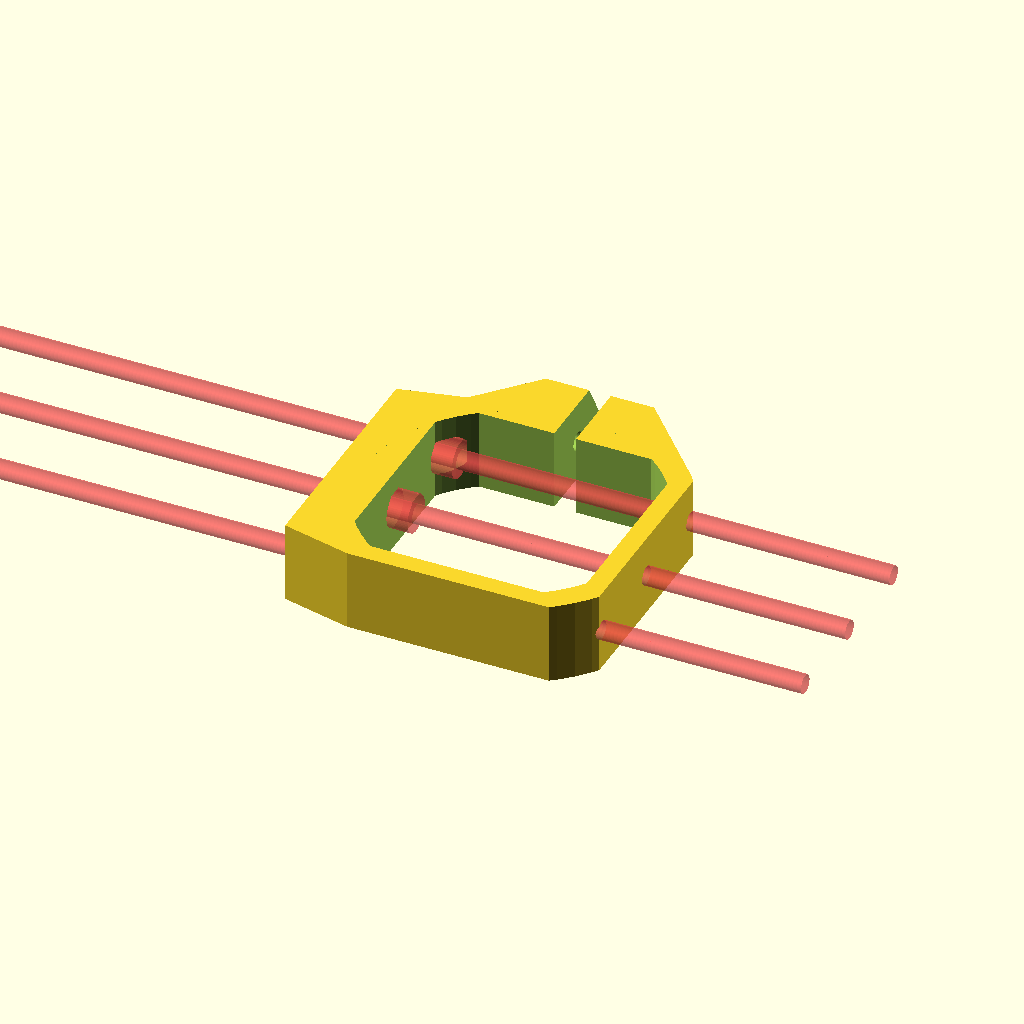
Cell 1: rendered with the file's own defaults.
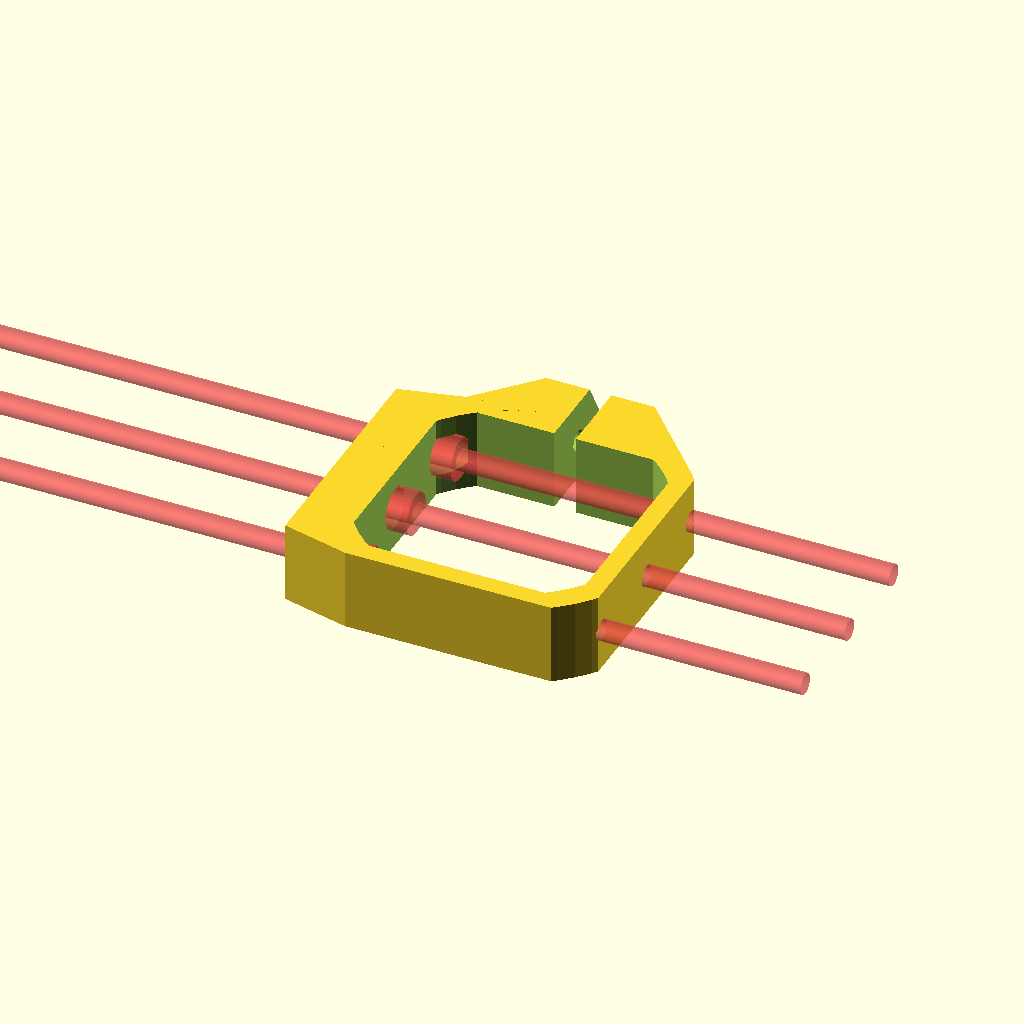
Cell 2: the same model with slop = 0.4.
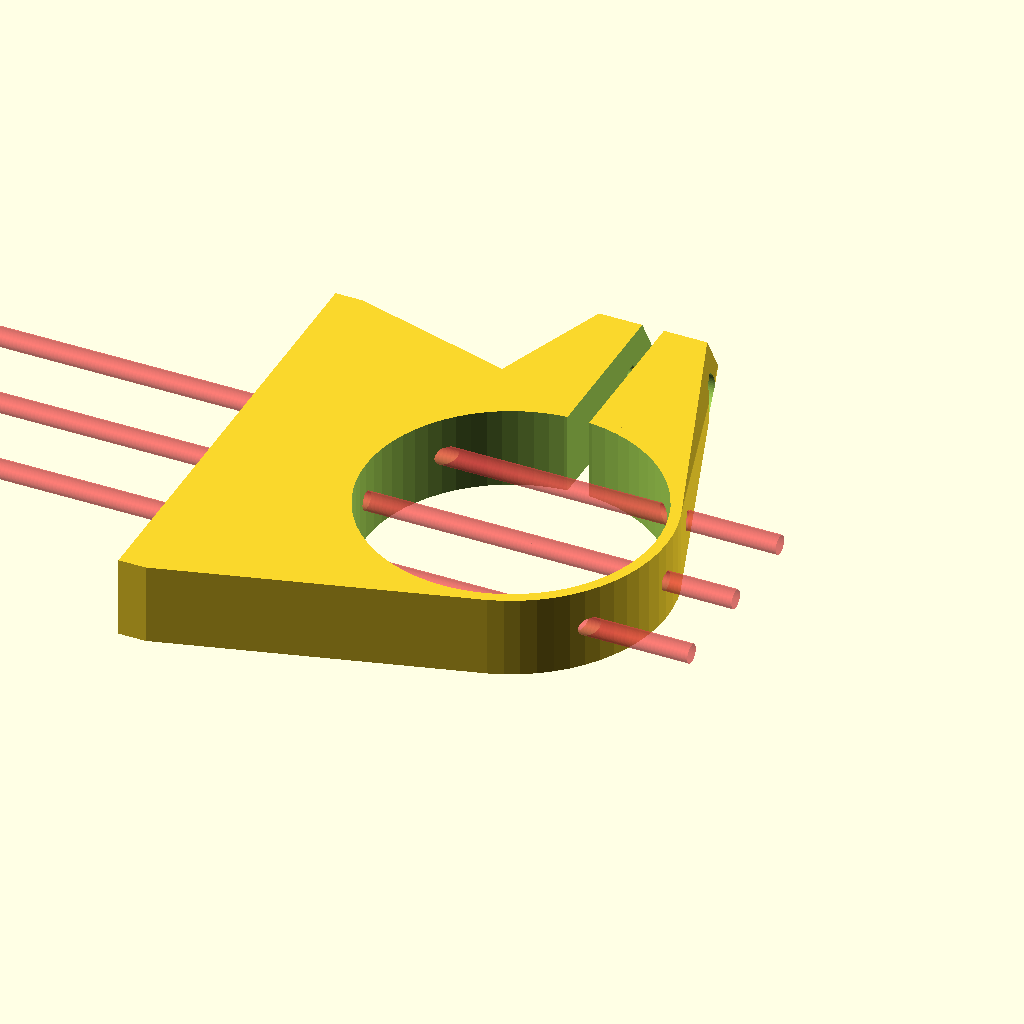
Cell 3: the same model with motor_w = 84.
All cells are drawn from one camera (rotation 55°, 0°, 25°, orthographic, colour scheme Cornfield), so only the parameter changes between them.
The OpenSCAD source (bg8/x_axis/extruder_mount.scad):
slop=.2;

//english sizes - 6-32 - for graber i3 clamp
632_dia = 3.5;
632_rad = 632_dia/2+slop;
bolt_rad = 632_rad;
632_nut_rad = 8.25/cos(45)/2;
nut_rad = 632_nut_rad;
632_cap_dia = 6.5;
632_cap_rad = 632_cap_dia/2+slop;
632_cap_height = 2+slop;
632_nut_height = 5;


m3_nut_rad = 6.01/2+slop;
m3_nut_height = 2.4;
m3_rad = 3/2+slop;
m3_cap_rad = 3.25;


wall=4;
motor_w = 42;
motor_r = 52/2;

mount_sep = 35;  //needs to match ext_offset from x-carriage.scad

$fn=60;

extruder_mount(offset=-3, mount_screw_rad=m3_rad, fan_mount=0);

//attaches the motor with one or two screws.
module extruder_mount(screws = 1, flip=0, fan_mount=0, mount_screw_rad = 632_rad, angle=0, height=15, offset=-1, motor_offset=1){
	echo(height);
	wall=4;
	lower_hole_sep = 47.5;
	lower_hole_rad = 6+slop;
	lower_hole_height = -7.5;
	lower_hole_depth = 6;

	hole_sep=30;
	fan_hole_sep = 32;
	fan_offset= 5;
	
	scale_slop = 1.02;
	scale_size = (motor_w+wall+wall)/motor_w;
	difference(){
		union(){
			hull(){
				//strap
				scale([scale_size,scale_size,1]) motor_base(h=height);

				//clamp
				translate([0,motor_w/2+wall+632_rad+wall,height/2]) rotate([0,90,0]) clamp(height=height, 1);			
			}

			//mount base
			hull(){
				scale([scale_size,scale_size,1]) motor_base(h=height);
				translate([-motor_w/2-wall-wall/2+.05+1+offset,0,height/2]) rotate([0,0,angle]) cube([wall+1,motor_w+wall/2,height], center=true);

				if(screws == 2){
					translate([-motor_w/2-wall-wall,0,height/2+hole_sep]) rotate([0,0,angle]) rotate([0,90,0]) cylinder(r=632_cap_rad+wall-.75, h=wall+1);
				}
			}

			//strengthen the vertical mount
			if(screws == 2){
				difference(){
					hull(){
						translate([-motor_w/2-wall/2+.05+1,0,height/2]) cube([wall+2,motor_w,height], center=true);

						translate([-motor_w/2-wall,0,height/2+hole_sep]) rotate([0,90,0]) cylinder(r=632_cap_rad+wall-.75, h=wall+2);
					}

					hull(){
						translate([-motor_w/2-wall+1+wall,0,height+wall]) rotate([90,0,0]) scale([1,1,1]) cylinder(r=wall, h=motor_w+wall*2, center=true, $fn=90);
                                                translate([-motor_w/2-wall+10+wall,0,height+wall]) rotate([90,0,0]) scale([1,1,1]) cylinder(r=wall, h=motor_w+wall*2, center=true, $fn=90);
						translate([-motor_w/2-wall+1+wall,0,height+wall*2+hole_sep]) rotate([90,0,0]) cylinder(r=wall, h=motor_w+wall, center=true);
					}
				}
			}

			//add a fan mount
			if(fan_mount==1){
				for(i=[-1,1]) translate([fan_hole_sep/2*i, -motor_w/2-wall, 0]) hull(){
					cylinder(r=wall+m3_rad, h=wall*2);
					translate([0, -fan_offset, 0]) cylinder(r=wall+m3_rad, h=wall*2);
				}
			}
		}

		//slit
		translate([0,motor_w/2,height/2]) cube([wall,motor_w,height+1],center=true);

		//clamp holes
		render() translate([0,motor_w/2+wall+mount_screw_rad+wall,height/2]) rotate([0,90,0]) clamp(height=height, 0, mount_screw_rad, 0);
		
		//mounting holes
        for(i=[-mount_sep/2, 0, mount_sep/2])
            #translate([-motor_w/2-wall*2+.5+offset,i,height/2]) rotate([0,0,angle]) {
                rotate([0,90,0]) rotate([0,0,-90]) translate([0,0,offset*2]) cap_cylinder(r=mount_screw_rad, h=200, center=true);
		
                translate([wall/2,0,0]) rotate([0,90,0]) rotate([0,0,-90]) cap_cylinder(r=mount_screw_rad*2, h=wall*3);
            }
	

		if(screws == 2) {
			translate([-motor_w/2-wall*2-.05,0,height/2+hole_sep]) rotate([0,0,angle]) {
                            rotate([0,90,0]) rotate([0,0,-90]) translate([0,0,offset*2]) cap_cylinder(r=mount_screw_rad, h=200, center=true);
		
                            translate([wall/2,0,0]) rotate([0,90,0]) rotate([0,0,-90]) cap_cylinder(r=mount_screw_rad*2, h=wall*3);
		}
		
			//make the screwholes, and avoid the other screws
			translate([-motor_w/2-wall-wall,0,height/2+hole_sep/2])
			for(i=[-1,1]) rotate([0,90,0]) rotate([0,0,-90]) {
				mirror([flip,0,0]) translate([lower_hole_height, lower_hole_sep/2*i, -.25]) cap_cylinder(r=lower_hole_rad, h=lower_hole_depth+.5, point=1);
			}
		}

		if(fan_mount==1){
			for(i=[-1,1]) translate([fan_hole_sep/2*i, -motor_w/2-wall-fan_offset, -.1]) {
				translate([0,0,wall]) cylinder(r1=m3_nut_rad+.1, r2=m3_nut_rad+.7, h=wall*2, $fn=6);
				cylinder(r=m3_rad, h=wall*3);
			}
		}

		//motor hole
		scale([scale_slop,scale_slop,1]) translate([0,0,-.05]) motor_base(h=height+wall);
	}
}

module clamp(solid = 1, mount_screw_rad = 632_rad, m5=0){
	len = wall*5;
	facets = 6;
	if(solid==1){
		rotate([0,0,180/facets]) cylinder(r=height/2/cos(180/facets), h=len, center=true, $fn=facets);	
	}else{
		//screwhole
		rotate([0,0,-90]) cap_cylinder(r=mount_screw_rad, h=len*2, center=true); 

		//nut is on the inside
		if(m5 == 1){
			mirror([0,0,1]) translate([0,0,wall*1.5]) rotate([0,0,-90]) cylinder(r1=m5_nut_rad, r2=m5_nut_rad+1, h=len, $fn=6);
		}else{
			mirror([0,0,1]) translate([0,0,wall*1.5]) rotate([0,0,-90]) cylinder(r1=632_nut_rad, r2=632_nut_rad+.5, h=len, $fn=4);
		}
		

		//screw is on the outside
		translate([0,0,wall*1.5]) rotate([0,0,-90]) cap_cylinder(r=mount_screw_rad*2.25, h=len);
	}
}

module cap_cylinder(r=1, h=1, center=false, point = 0){
	render() union() {
		cylinder(r=r, h=h, center=center);
		if(point==0){
			intersection(){
				rotate([0,0,22.5]) cylinder(r=r/cos(180/8), h=h, $fn=8, center=center);
				translate([0,-r/cos(180/4),0]) rotate([0,0,0]) cylinder(r=r/cos(180/4), h=h, $fn=4, center=center);
			}
		}else{
			intersection(){
				rotate([0,0,0]) cylinder(r=r/cos(180/4), h=h, $fn=4, center=center);
				translate([0,-r/cos(180/4),0]) rotate([0,0,0]) cylinder(r=r/cos(180/4), h=h, $fn=4, center=center);
			}
		}
	}
}

//base plate
module base(solid=1, h=wall){
	if(solid==1){
		intersection(){
			motor_base(h);
			translate([0,0,h]) cube([motor_w,motor_w,h*2], center=true);
		}
        //pegs for the screws
        for(i=[0,90,180]){
            rotate([0,0,i]){
                translate([31/2+slop,31/2+slop,0]) cylinder(r=m3_cap_rad-.1, h=h*2, $fn=18);
                translate([31/2-slop,31/2-slop,0]) cylinder(r=m3_cap_rad-.1, h=h*2, $fn=18);
		    }
		}
	}else{
		motor_mount(h);
	}
}

//motor cutout and mount
module motor_mount(h=wall, h2=6.5){
	ridge_r = 12;
	ridge_h1 = 2.5;
	ridge_h2 = 8-ridge_h1; //2.3

	hull(){
		for(i=[0,wall/2]) {
			#translate([i,0,-.05]) cylinder(r=ridge_r, h=ridge_h1+.1, $fn=36);
		}
		translate([0,0,ridge_h1-.05]) cylinder(r1=ridge_r, r2=gear_rad, h=ridge_h2+.1, $fn=36);
	}

	for(i=[0,90,180]){
		rotate([0,0,i]){
			hull(){
				translate([31/2+slop,31/2+slop,0]) cylinder(r=m3_rad, h=20, $fn=18, center=true);
				translate([31/2-slop,31/2-slop,0]) cylinder(r=m3_rad, h=20, $fn=18, center=true);
			}
			translate([0,0,h2]) hull(){
				translate([31/2+slop,31/2+slop,0]) cylinder(r=m3_cap_rad, h=height*2, $fn=18);
				translate([31/2-slop,31/2-slop,0]) cylinder(r=m3_cap_rad, h=height, $fn=18);
			}
		}
	}
}

module motor_base(h=wall){
	intersection(){
		translate([0,0,h/2]) cube([motor_w, motor_w, h], center=true);
		cylinder(r=motor_r+slop, h=h, $fn=64);
	}
}
Customizer parameters (derived from the source; name, type, default, range or options):
slop: number, default 0.2
m3_nut_height: number, default 2.4
m3_cap_rad: number, default 3.25
wall: number, default 4
motor_w: number, default 42
mount_sep: number, default 35
